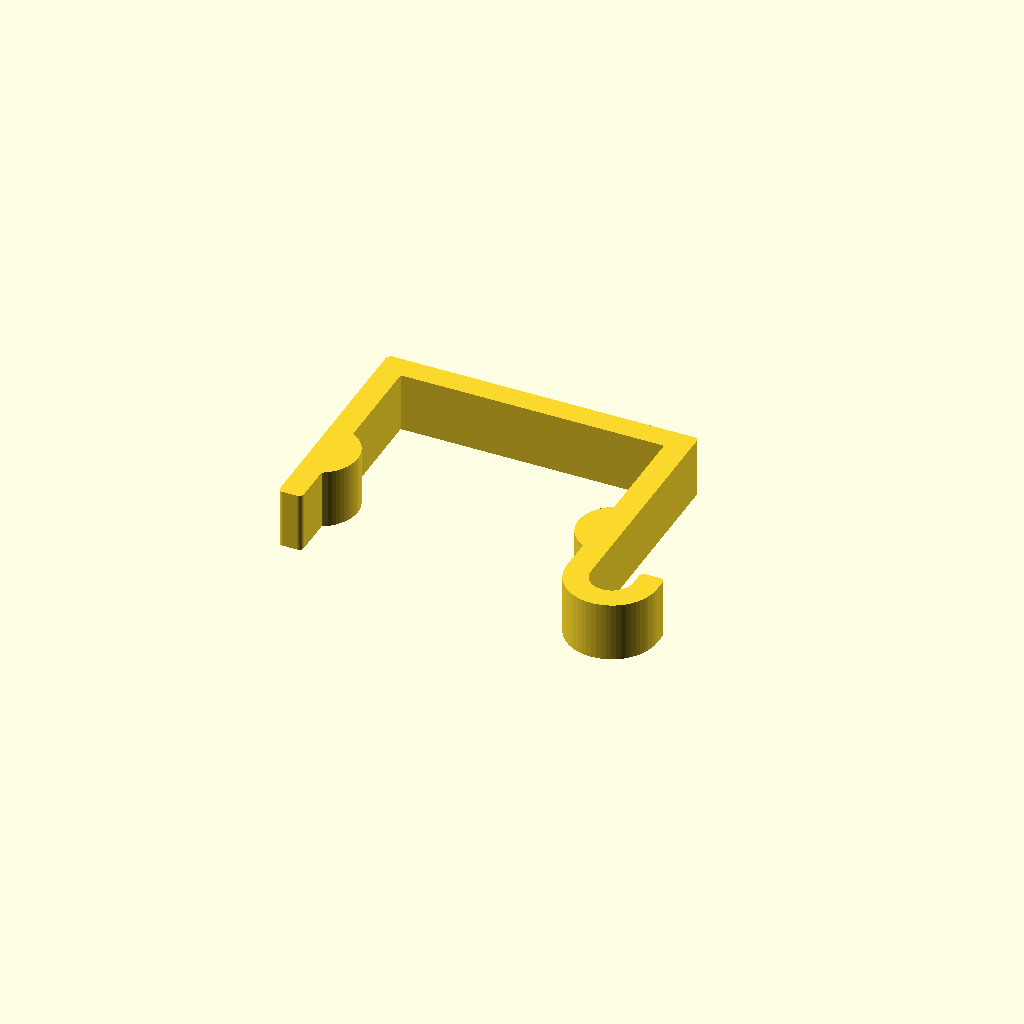
Cell 1 — every parameter at its default value.
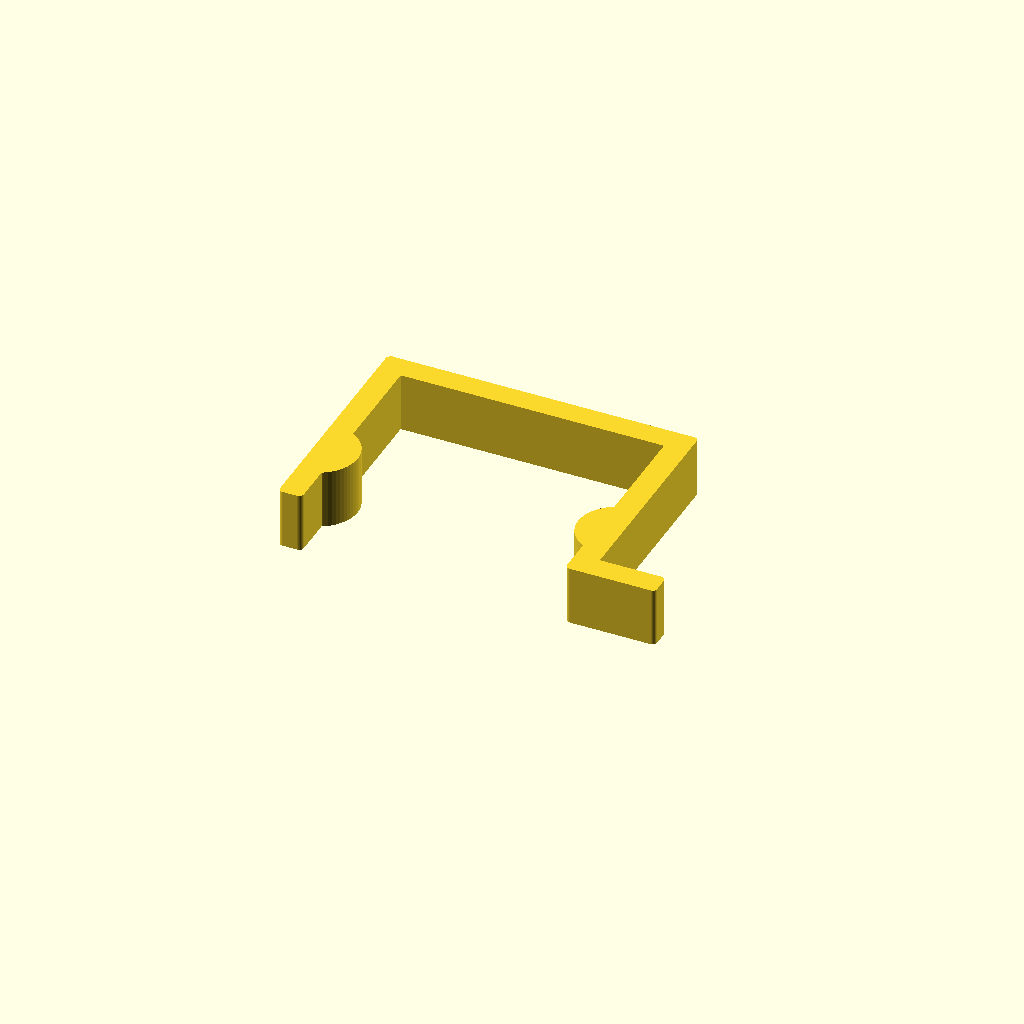
Cell 2: the same model with hook_type = "square".
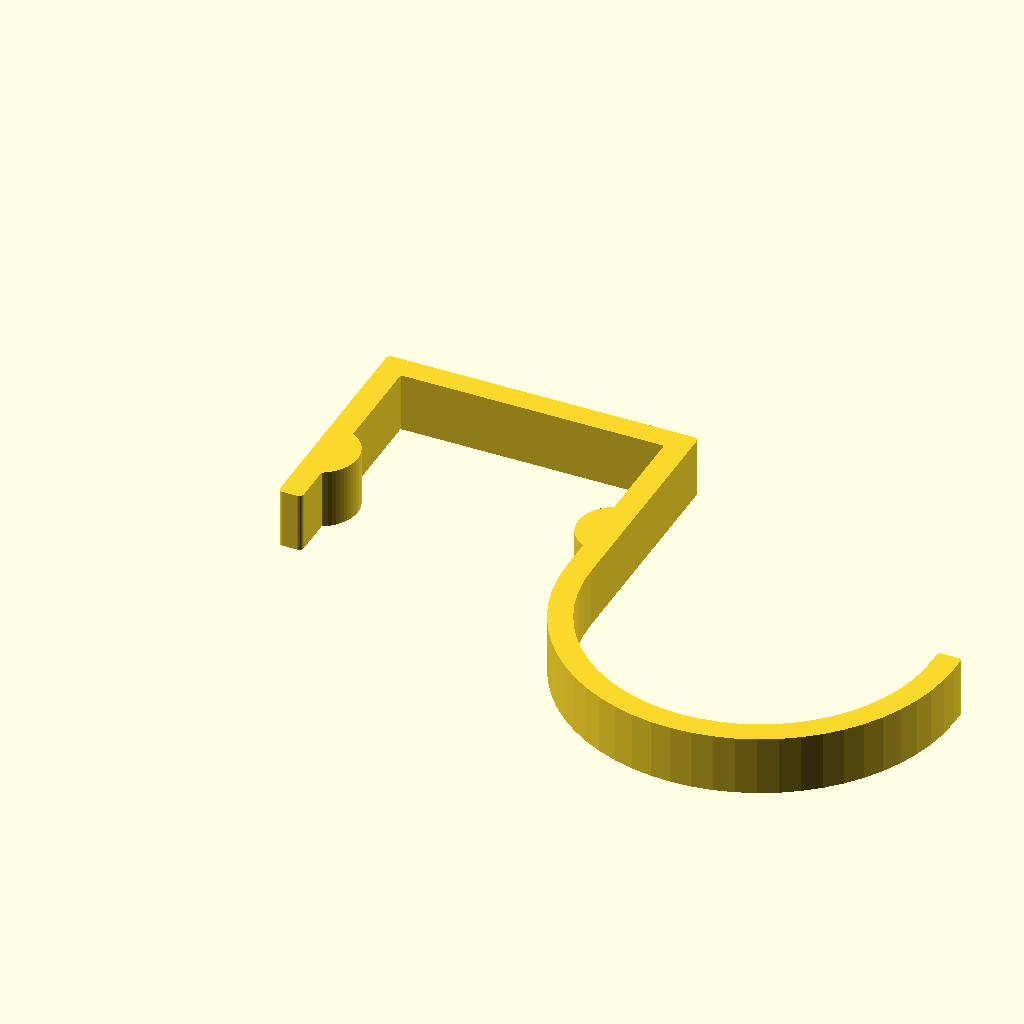
Cell 3: the same model with hook_depth = 40.
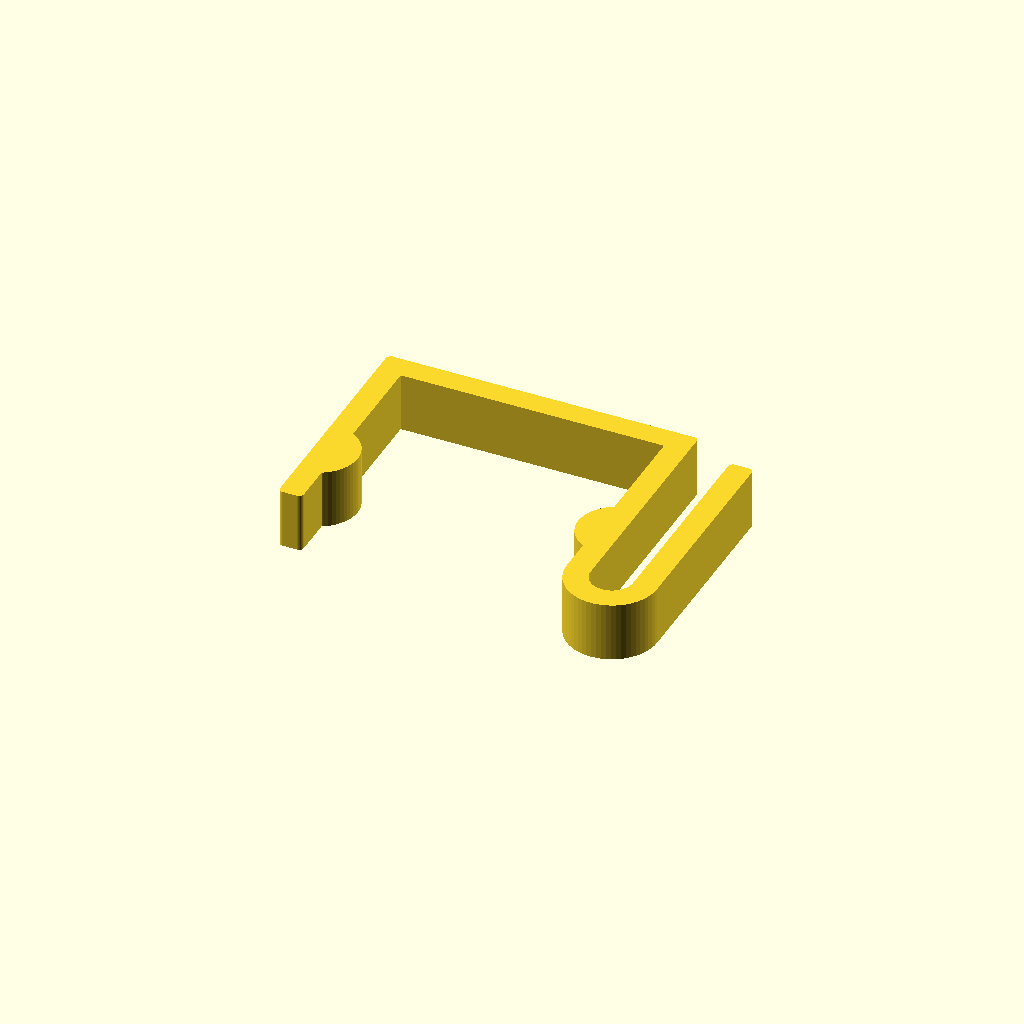
Cell 4: the same model with hook_height = 25.
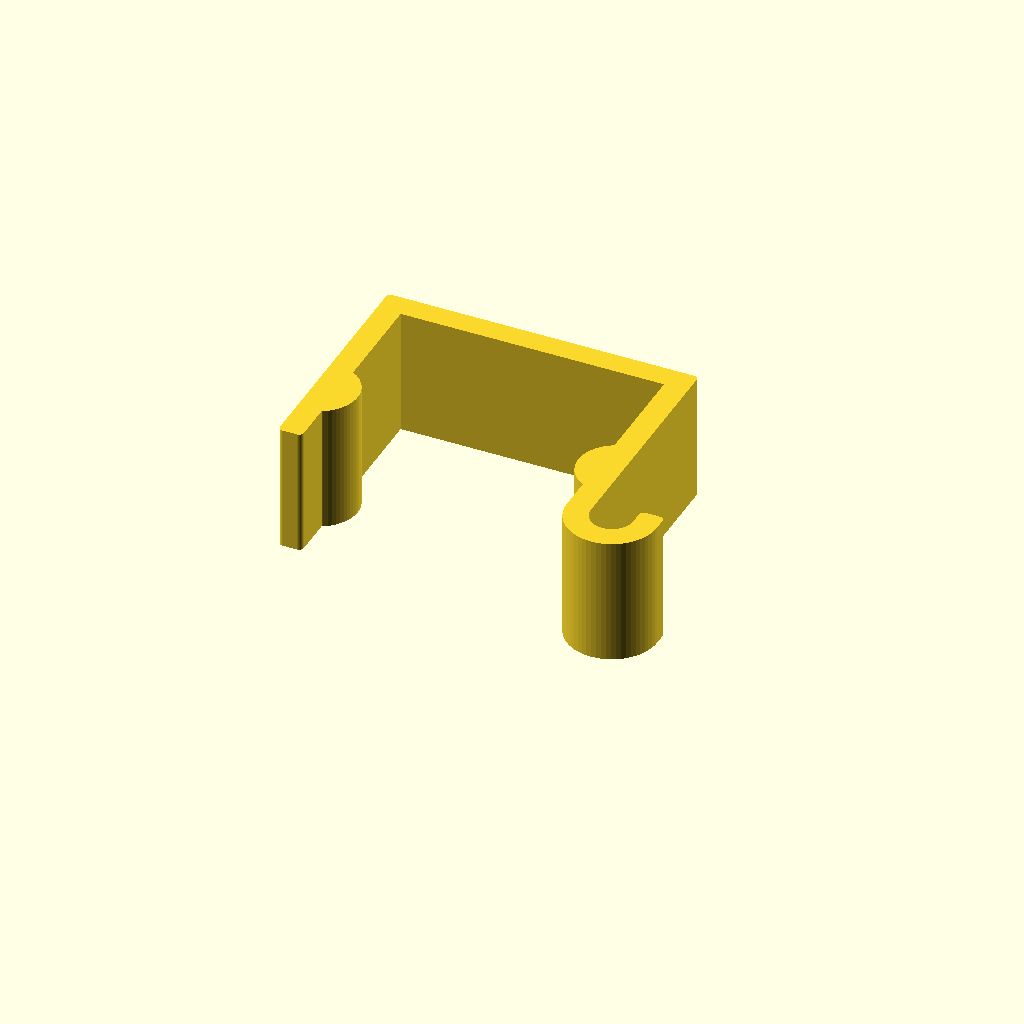
Cell 5: print_height = 15 (everything else at default).
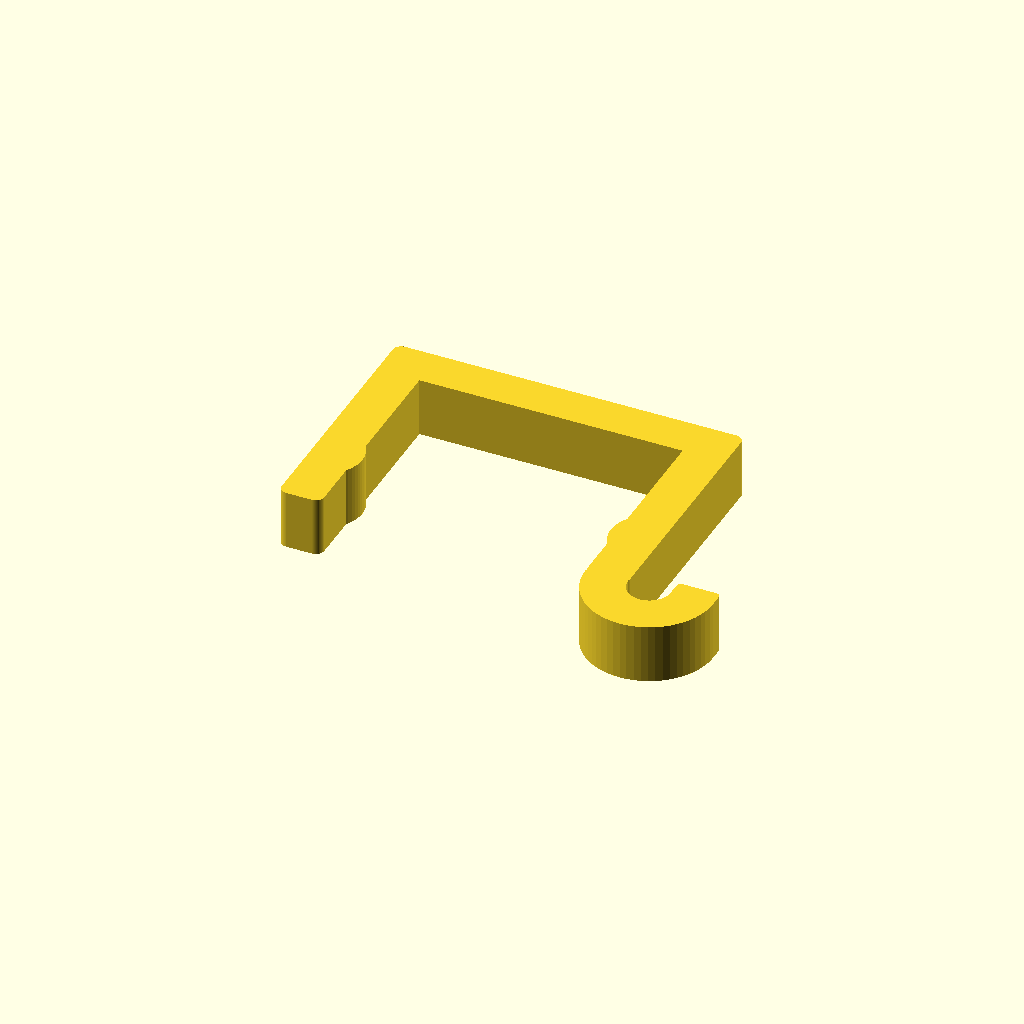
Cell 6 — pla_width set to 5, the other parameters unchanged.
All cells are drawn from one camera (rotation 55°, 0°, 25°, orthographic, colour scheme Cornfield), so only the parameter changes between them.
OpenSCAD source file inputs/thingiverse/files/thing-2794622/files/hook.scad:
$fn=60;
// Measurements assumed as mm

// Internal measurement: bottom of 'leg' to top of arch
loop_height=25;
// Internal measurement: distance between legs desk is 31
loop_width=31; 

////
//Customisable options:
////
// Rounded or square profiled hook
hook_type="rounded";//[rounded,square]

// Internal measurement: gap between arch and hook lip. 5 for small hook, 21 for headset
hook_depth=5;//[1:40]

// Internal measurement: height of hook lip above semi circle. 2.5 recommended
hook_height=2.5;//[0:25]

// Print height from bed
print_height=7;//[1:15]

// Horizontal thickness of 2d shape
pla_width=2.8;//[2:5]



if(hook_type == "rounded"){
linear_extrude(height=print_height){
    roundedhook(loop_height, loop_width, pla_width, hook_depth, hook_height);
}};

if(hook_type == "square"){
linear_extrude(height=print_height){
    hook(loop_height, loop_width, pla_width, hook_depth, hook_height);
}};


// Hook with a semi-circular profile. Smoother for hanging things off
module roundedhook(loop_height, loop_width, pla_width, hook_depth, hook_height){
    union(){
        loop(loop_height, loop_width, pla_width);
        translate([loop_width + 2*pla_width + hook_depth/2, 0.5])semi_arc(hook_depth/2, pla_width);
        translate([loop_width + 2*pla_width + hook_depth, 0])rounded_square(pla_width, hook_height);
    }
}

// A hook with a square profile. Not great for hanging things on really
module hook(loop_height, loop_width, pla_width, hook_depth, hook_height){
    union(){
        loop(loop_height, loop_width, pla_width);
        translate([loop_width + pla_width, 0])rounded_square((2*pla_width + hook_depth), pla_width);
        translate([loop_width + 2*pla_width + hook_depth, 0])rounded_square(pla_width, hook_height);
    }
}

// The "U" shaped pard of the hook, that slots over the divider, with tabs to hold it in place
module loop(height, width, depth){
    union(){
      // Main U shape
        rounded_square(depth, height+depth);
        translate([0,height])rounded_square((2*depth + width), depth);
        translate([width+depth,0])rounded_square(depth, height+depth);

      // Tabs to hold in place
        translate([pla_width/4,height-16])rotate([0,0,90])semicircle(4.5); // magic number 16 is: 12mm top to gap, + circle rad - tiny bit to get it closer fitting.... Magic
        translate([width+depth+(3/4*pla_width),height-16.5])rotate([0,0,270])semicircle(4.5);
    }
}
    

// Produces a rectangle with rounded corners, starting at [0,0]
// Rounding has to be based on the smaller dimension, so we don't draw a square with negative sides
module rounded_square(width, length){
    rounding= width>length ? length*0.2 : width*0.2;
    translate([rounding, rounding])
    minkowski(){
        square([width-(2*rounding), length-(2*rounding)]);
        circle(rounding);
    }
}

// Semicircle. Go figure
module semicircle(radius){
difference(){
    circle(r=radius);
    translate([-radius,0])square(2*radius);
    }
}

// Cuts one semi-circle with another, to produce an arc
module semi_arc(radius, width){
    difference(){
    semicircle(radius+width);
    circle(r=radius);
    }
}
Customizer parameters (derived from the source; name, type, default, range or options):
loop_height: number, default 25
loop_width: number, default 31
hook_type: string, default "rounded", options "rounded", "square"
hook_depth: number, default 5, range 1 to 40
hook_height: number, default 2.5, range 0 to 25
print_height: number, default 7, range 1 to 15
pla_width: number, default 2.8, range 2 to 5
